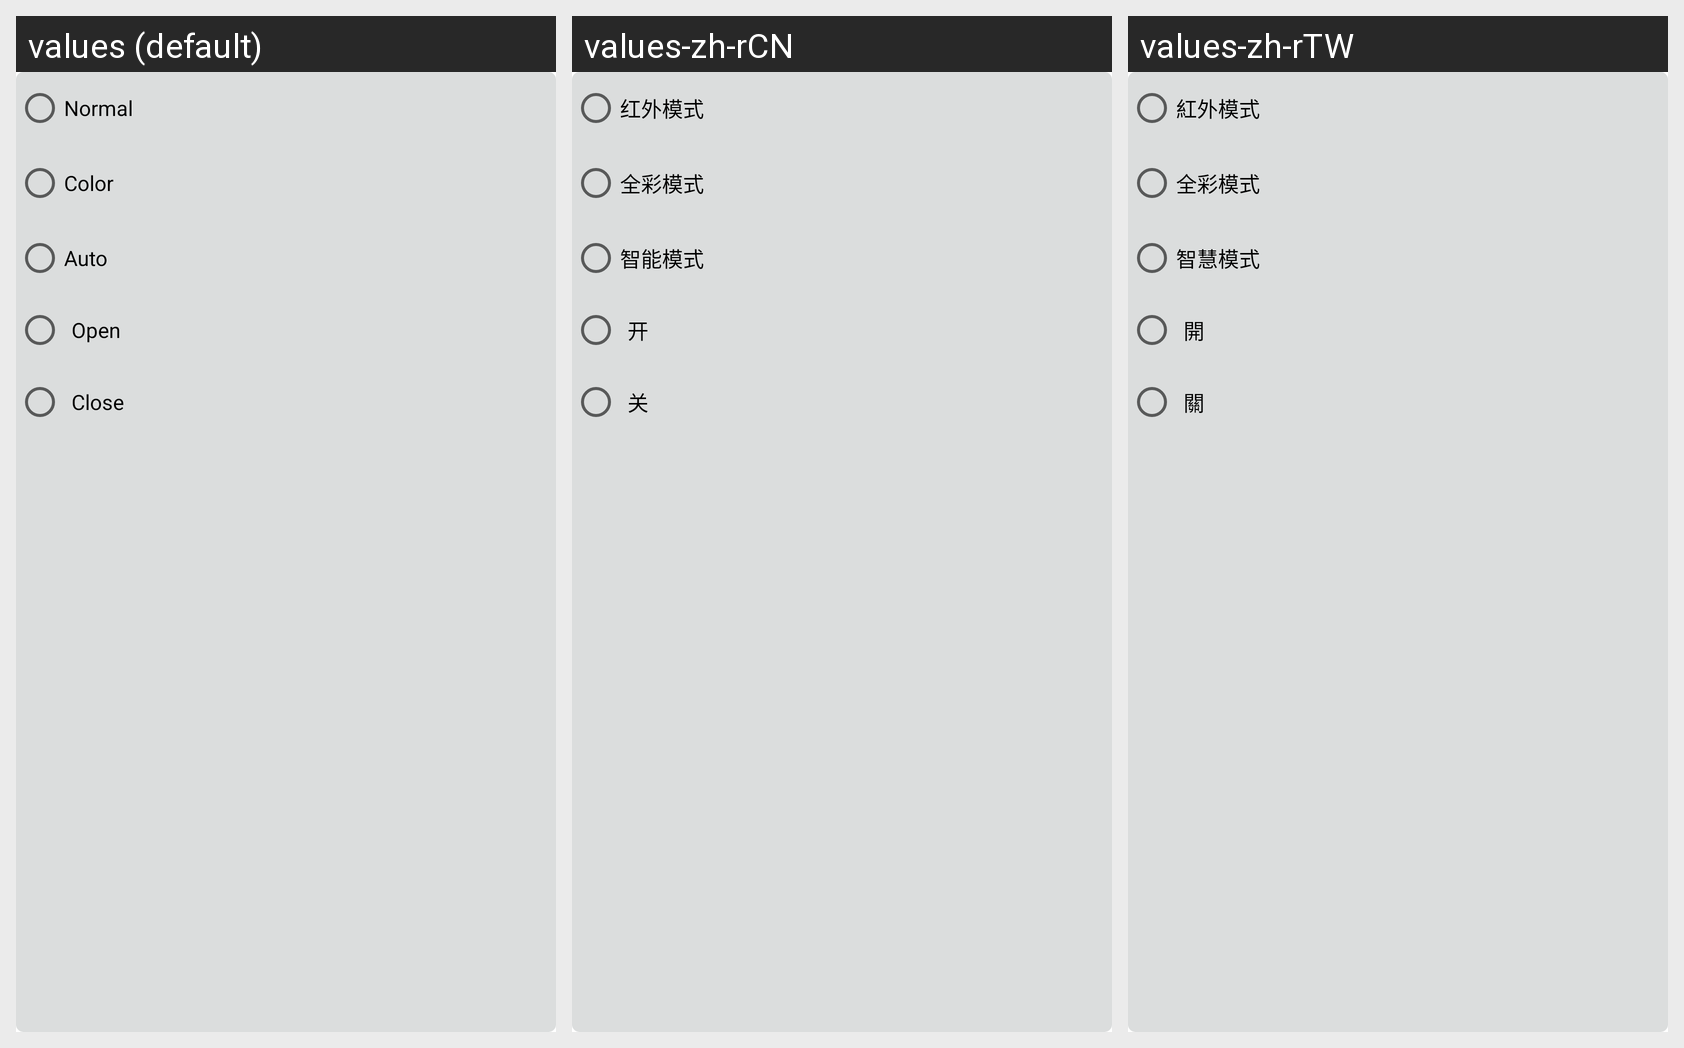

The same Android screen rendered under several of its app's locales, left to right. List the strings drawn on it with the default value and each locale's translation.
Android screen res/layout/popview_light_set.xml rendered under 3 locales, left to right: values (default), values-zh-rCN, values-zh-rTW. Device: Nexus 5 (rendered at 1080×1920; each locale shown at half size, 540×960, under a caption strip naming it); theme Theme.MaterialComponents.DayNight.NoActionBar.
Other locales in the repository, not shown: values-de, values-es, values-it, values-ja, values-ko, values-pt, values-tr, values-vi, values-zh-rHK.
Strings drawn on this screen, with the default value and each locale's value (text and hints the layout hard-codes, and strings that could not be matched under every locale, appear in the picture but are not listed):

live_view_light_normal
  values: Normal
  values-zh-rCN: 红外模式
  values-zh-rTW: 紅外模式

live_view_light_color
  values: Color
  values-zh-rCN: 全彩模式
  values-zh-rTW: 全彩模式

live_view_light_auto
  values: Auto
  values-zh-rCN: 智能模式
  values-zh-rTW: 智慧模式

live_view_light_open
  values: Open
  values-zh-rCN: 开
  values-zh-rTW: 開

live_view_light_close
  values: Close
  values-zh-rCN: 关
  values-zh-rTW: 關
